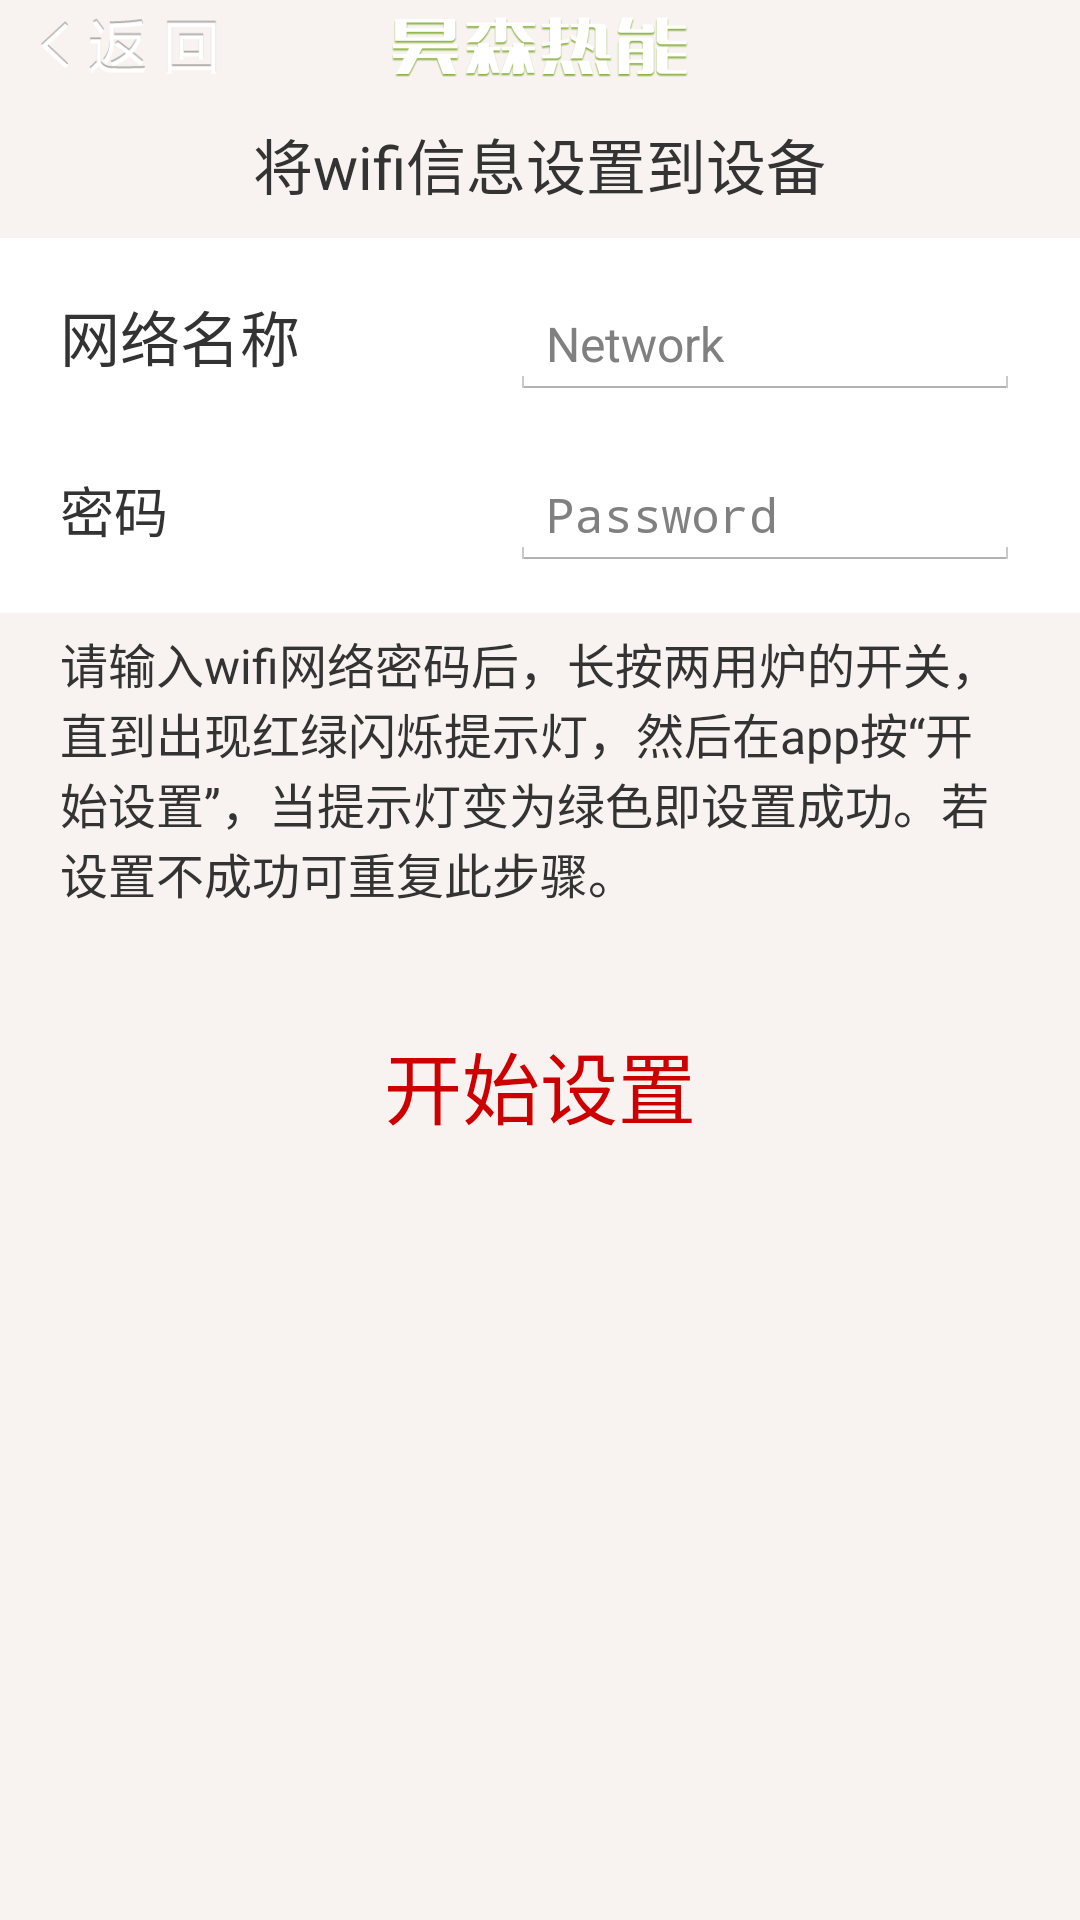

Android layout source for this screen:
<!-- AndroidManifest.xml: application theme android:Theme.Holo.Light.NoActionBar.Fullscreen -->
<!-- res/layout/activity_smartconfig_view.xml -->
<?xml version="1.0" encoding="utf-8"?>
<LinearLayout xmlns:android="http://schemas.android.com/apk/res/android"
    xmlns:tools="http://schemas.android.com/tools"
    android:layout_width="match_parent"
    android:layout_height="match_parent"
    android:background="#f8f3f0"
    android:orientation="vertical">

    <RelativeLayout
        android:layout_width="fill_parent"
        android:layout_height="wrap_content"
        android:layout_alignParentTop="true"
        android:background="@drawable/topbg2"
        android:paddingLeft="10dp"
        android:paddingRight="10dp">

        <ImageView
            android:layout_width="wrap_content"
            android:layout_height="wrap_content"
            android:layout_centerInParent="true"
            android:layout_centerVertical="true"
            android:src="@drawable/toplogo" />

        <ImageView
            android:id="@+id/smartconfig_Top_return"
            android:layout_width="70dp"
            android:layout_height="30dp"
            android:layout_alignParentLeft="true"
            android:layout_centerVertical="true"
            android:src="@drawable/return1" />

    </RelativeLayout>


    <RelativeLayout
        android:id="@+id/tab_smartconfig_view"
        android:layout_width="match_parent"
        android:layout_height="match_parent">

        <TextView
            android:id="@+id/title_smartconfig"
            android:layout_width="wrap_content"
            android:layout_height="wrap_content"
            android:layout_alignParentTop="true"
            android:layout_centerHorizontal="true"
            android:layout_marginTop="10dp"
            android:text="@string/title_smartconfig"
            android:textColor="#333333"
            android:textSize="20sp" />

        <RelativeLayout
            android:id="@+id/smartconfig_network_layout"
            android:layout_width="match_parent"
            android:layout_height="125dp"
            android:layout_below="@+id/title_smartconfig"
            android:layout_centerHorizontal="true"
            android:layout_marginTop="10dp"
            android:background="#FFF">

            <TextView
                android:id="@+id/smartconfig_network_name_text"
                android:layout_width="wrap_content"
                android:layout_height="wrap_content"
                android:layout_alignParentLeft="true"
                android:layout_alignParentTop="true"
                android:layout_marginLeft="20dp"
                android:layout_marginTop="18dp"
                android:text="@string/smartconfig_network_name_text"
                android:textColor="#333333"
                android:textSize="20sp" />

            <EditText
                android:id="@+id/smartconfig_network_name_field"
                android:layout_width="170dp"
                android:layout_height="wrap_content"
                android:layout_alignBaseline="@id/smartconfig_network_name_text"
                android:layout_alignParentRight="true"
                android:layout_marginRight="20dp"
                android:ems="10"
                android:gravity="left"
                android:hint="@string/smartconfig_network_name_field"
                android:singleLine="true"
                android:textSize="16sp" />

            <TextView
                android:id="@+id/smartconfig_network_pass_text"
                android:layout_width="wrap_content"
                android:layout_height="wrap_content"
                android:layout_alignParentLeft="true"
                android:layout_below="@id/smartconfig_network_name_text"
                android:layout_marginLeft="20dp"
                android:layout_marginTop="30dp"
                android:text="@string/smartconfig_network_pass_text"
                android:textColor="#333333"
                android:textSize="18sp" />

            <ImageView
                android:id="@+id/smartconfig_network_pass_eye"
                android:layout_width="30dp"
                android:layout_height="20dp"
                android:layout_alignBottom="@id/smartconfig_network_pass_text"
                android:layout_marginLeft="2dp"
                android:layout_toRightOf="@+id/smartconfig_network_pass_text"
                android:contentDescription="@string/smartconfig_network_pass_text"
                android:src="@drawable/eye_icon" />

            <EditText
                android:id="@+id/smartconfig_network_pass_field"
                android:layout_width="wrap_content"
                android:layout_height="wrap_content"
                android:layout_alignBaseline="@id/smartconfig_network_pass_text"
                android:layout_alignLeft="@+id/smartconfig_network_name_field"
                android:layout_alignRight="@+id/smartconfig_network_name_field"
                android:ems="10"
                android:gravity="left"
                android:hint="@string/smartconfig_network_pass_field"
                android:inputType="textPassword"
                android:lines="1"
                android:maxLength="32"
                android:textSize="16sp" />

        </RelativeLayout>

        <RelativeLayout
            android:id="@+id/smartconfig_device_name_explanation_layout"
            android:layout_width="match_parent"
            android:layout_height="wrap_content"
            android:layout_below="@+id/smartconfig_network_layout"
            android:layout_centerHorizontal="true"
            android:background="@android:color/transparent"
            android:paddingBottom="5dp"
            android:paddingTop="5dp">

            <TextView
                android:id="@+id/smartconfig_device_name_explanation"
                android:layout_width="wrap_content"
                android:layout_height="wrap_content"
                android:layout_alignParentLeft="true"
                android:layout_centerVertical="true"
                android:layout_marginLeft="20dp"
                android:layout_marginRight="20dp"
                android:text="@string/smartconfig_device_name_explanation"
                android:textColor="#333333"
                android:textSize="16sp" />

        </RelativeLayout>

        <ProgressBar
            android:id="@+id/smartconfig_progressbar"
            style="?android:attr/progressBarStyleHorizontal"
            android:layout_width="wrap_content"
            android:layout_height="wrap_content"
            android:layout_alignParentLeft="true"
            android:layout_alignParentRight="true"
            android:layout_below="@+id/smartconfig_device_name_explanation_layout"
            android:layout_marginLeft="20dp"
            android:layout_marginRight="20dp"
            android:layout_marginTop="20dp"
            android:maxHeight="5dp"
            android:minHeight="5dp"
            android:visibility="invisible" />

        <TextView
            android:id="@+id/smartconfig_start"
            android:layout_width="wrap_content"
            android:layout_height="wrap_content"
            android:layout_below="@+id/smartconfig_progressbar"
            android:layout_centerHorizontal="true"
            android:layout_marginTop="10dp"
            android:text="@string/smartconfig_start"
            android:textColor="#CC0000"
            android:textSize="26sp" />
    </RelativeLayout>
</LinearLayout>
<!-- resources referenced by this layout -->
<resources>
  <!-- drawable return1: png bitmap (drawable-xxhdpi, 6568 bytes) -->
  <!-- drawable toplogo: png bitmap (drawable-xxhdpi, 16367 bytes) -->
  <string name="smartconfig_device_name_explanation">请输入wifi网络密码后，长按两用炉的开关，直到出现红绿闪烁提示灯，然后在app按“开始设置”，当提示灯变为绿色即设置成功。若设置不成功可重复此步骤。</string>
  <string name="smartconfig_network_name_field">Network</string>
  <string name="smartconfig_network_name_text">网络名称</string>
  <string name="smartconfig_network_pass_field">Password</string>
  <string name="smartconfig_network_pass_text">密码</string>
  <string name="smartconfig_start">开始设置</string>
  <string name="title_smartconfig">将wifi信息设置到设备</string>
</resources>
